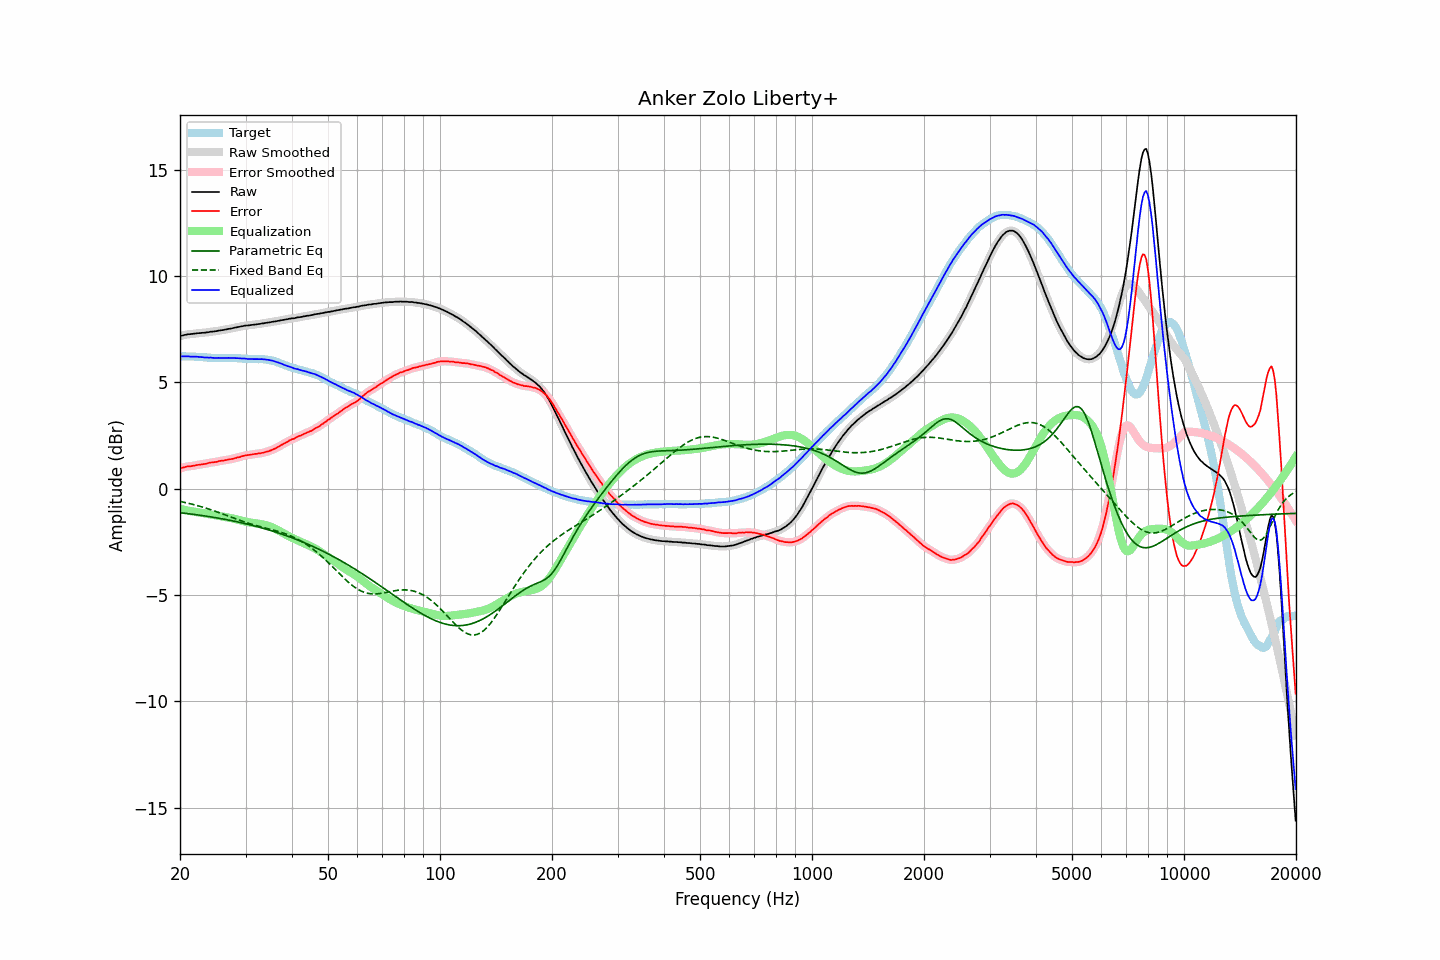

The table this chart was drawn from, first rows:
frequency, raw, error, smoothed, error_smoothed, equalization, parametric_eq, fixed_band_eq, equalized_raw, equalized_smoothed, target
20.00, 7.17, 0.95, 7.17, 0.95, -0.95, -1.13, -0.60, 6.21, 6.21, 6.22
20.20, 7.19, 0.97, 7.19, 0.97, -0.97, -1.14, -0.62, 6.22, 6.22, 6.22
20.40, 7.21, 0.99, 7.21, 0.99, -0.99, -1.15, -0.63, 6.22, 6.22, 6.22
20.61, 7.23, 1.01, 7.23, 1.01, -1.01, -1.16, -0.65, 6.22, 6.22, 6.22
20.81, 7.24, 1.03, 7.24, 1.03, -1.02, -1.17, -0.67, 6.22, 6.22, 6.21
21.02, 7.26, 1.05, 7.25, 1.04, -1.04, -1.18, -0.69, 6.22, 6.22, 6.21
21.23, 7.26, 1.05, 7.26, 1.05, -1.05, -1.19, -0.70, 6.21, 6.21, 6.21
21.44, 7.27, 1.05, 7.27, 1.06, -1.06, -1.20, -0.72, 6.20, 6.21, 6.22
21.66, 7.28, 1.07, 7.28, 1.07, -1.08, -1.21, -0.74, 6.20, 6.20, 6.21
21.87, 7.29, 1.08, 7.29, 1.08, -1.09, -1.22, -0.76, 6.20, 6.20, 6.21
22.09, 7.30, 1.10, 7.30, 1.10, -1.10, -1.23, -0.78, 6.20, 6.20, 6.20
22.31, 7.31, 1.11, 7.31, 1.11, -1.11, -1.24, -0.80, 6.20, 6.20, 6.20
22.54, 7.31, 1.12, 7.31, 1.12, -1.12, -1.25, -0.82, 6.19, 6.19, 6.19
22.76, 7.32, 1.13, 7.32, 1.13, -1.13, -1.26, -0.85, 6.19, 6.19, 6.18
22.99, 7.33, 1.14, 7.32, 1.14, -1.15, -1.27, -0.87, 6.18, 6.18, 6.18
23.22, 7.33, 1.15, 7.33, 1.15, -1.16, -1.28, -0.89, 6.17, 6.17, 6.17
23.45, 7.34, 1.17, 7.34, 1.17, -1.17, -1.29, -0.92, 6.16, 6.16, 6.17
23.69, 7.35, 1.19, 7.35, 1.19, -1.19, -1.30, -0.94, 6.16, 6.16, 6.16
23.92, 7.36, 1.21, 7.36, 1.21, -1.20, -1.32, -0.96, 6.16, 6.16, 6.15
24.16, 7.38, 1.23, 7.37, 1.22, -1.21, -1.33, -0.99, 6.16, 6.16, 6.15
24.40, 7.38, 1.23, 7.38, 1.23, -1.23, -1.34, -1.02, 6.15, 6.15, 6.15
24.65, 7.39, 1.24, 7.39, 1.24, -1.24, -1.35, -1.04, 6.14, 6.15, 6.15
24.89, 7.40, 1.25, 7.40, 1.25, -1.26, -1.37, -1.07, 6.14, 6.14, 6.15
25.14, 7.41, 1.26, 7.41, 1.27, -1.27, -1.38, -1.10, 6.14, 6.14, 6.15
25.39, 7.43, 1.29, 7.43, 1.29, -1.28, -1.39, -1.12, 6.15, 6.14, 6.14
25.65, 7.44, 1.30, 7.44, 1.30, -1.29, -1.41, -1.15, 6.14, 6.14, 6.14
25.91, 7.45, 1.31, 7.45, 1.31, -1.31, -1.42, -1.18, 6.14, 6.14, 6.14
26.16, 7.46, 1.31, 7.46, 1.32, -1.32, -1.43, -1.21, 6.14, 6.14, 6.14
26.43, 7.48, 1.33, 7.48, 1.33, -1.33, -1.45, -1.23, 6.14, 6.14, 6.14
26.69, 7.49, 1.35, 7.49, 1.35, -1.35, -1.46, -1.26, 6.14, 6.14, 6.14
26.96, 7.51, 1.37, 7.50, 1.36, -1.36, -1.48, -1.29, 6.15, 6.14, 6.14
27.23, 7.52, 1.38, 7.52, 1.38, -1.38, -1.49, -1.32, 6.14, 6.14, 6.14
27.50, 7.53, 1.39, 7.53, 1.39, -1.39, -1.51, -1.35, 6.14, 6.14, 6.14
27.77, 7.55, 1.40, 7.55, 1.40, -1.41, -1.52, -1.38, 6.14, 6.14, 6.15
28.05, 7.57, 1.43, 7.57, 1.43, -1.43, -1.54, -1.40, 6.14, 6.14, 6.14
28.33, 7.58, 1.44, 7.58, 1.45, -1.45, -1.55, -1.43, 6.13, 6.13, 6.14
28.62, 7.60, 1.47, 7.60, 1.47, -1.47, -1.57, -1.46, 6.13, 6.13, 6.12
28.90, 7.61, 1.48, 7.61, 1.48, -1.49, -1.59, -1.49, 6.12, 6.12, 6.13
29.19, 7.63, 1.51, 7.63, 1.51, -1.51, -1.60, -1.51, 6.12, 6.12, 6.12
29.48, 7.64, 1.53, 7.64, 1.53, -1.52, -1.62, -1.54, 6.11, 6.12, 6.11
29.78, 7.66, 1.55, 7.66, 1.55, -1.54, -1.64, -1.57, 6.12, 6.11, 6.11
30.08, 7.67, 1.56, 7.66, 1.56, -1.56, -1.66, -1.59, 6.11, 6.11, 6.11
30.38, 7.67, 1.57, 7.67, 1.57, -1.57, -1.67, -1.62, 6.10, 6.10, 6.10
30.68, 7.68, 1.58, 7.68, 1.58, -1.59, -1.69, -1.64, 6.09, 6.09, 6.09
30.99, 7.69, 1.60, 7.69, 1.60, -1.60, -1.71, -1.66, 6.09, 6.09, 6.09
31.30, 7.70, 1.61, 7.70, 1.61, -1.61, -1.73, -1.69, 6.09, 6.09, 6.09
31.61, 7.71, 1.62, 7.71, 1.62, -1.62, -1.75, -1.71, 6.09, 6.09, 6.09
31.93, 7.72, 1.63, 7.72, 1.63, -1.63, -1.77, -1.73, 6.09, 6.09, 6.09
32.24, 7.73, 1.63, 7.73, 1.64, -1.64, -1.79, -1.75, 6.09, 6.09, 6.09
32.57, 7.74, 1.66, 7.74, 1.65, -1.65, -1.81, -1.77, 6.09, 6.09, 6.08
32.89, 7.75, 1.66, 7.75, 1.66, -1.66, -1.83, -1.79, 6.08, 6.09, 6.09
33.22, 7.77, 1.68, 7.76, 1.68, -1.68, -1.85, -1.81, 6.09, 6.08, 6.09
33.55, 7.77, 1.68, 7.77, 1.69, -1.69, -1.87, -1.83, 6.07, 6.08, 6.08
33.89, 7.79, 1.72, 7.79, 1.71, -1.71, -1.89, -1.85, 6.08, 6.07, 6.07
34.23, 7.80, 1.74, 7.80, 1.73, -1.73, -1.92, -1.87, 6.06, 6.06, 6.06
34.57, 7.81, 1.75, 7.81, 1.76, -1.76, -1.94, -1.89, 6.05, 6.05, 6.06
34.92, 7.82, 1.78, 7.82, 1.78, -1.78, -1.96, -1.91, 6.04, 6.04, 6.03
35.27, 7.84, 1.81, 7.83, 1.81, -1.81, -1.98, -1.93, 6.03, 6.02, 6.03
35.62, 7.85, 1.85, 7.85, 1.84, -1.84, -2.01, -1.95, 6.00, 6.00, 6.00
35.97, 7.86, 1.87, 7.86, 1.88, -1.88, -2.03, -1.97, 5.98, 5.98, 5.98
... 635 more rows
